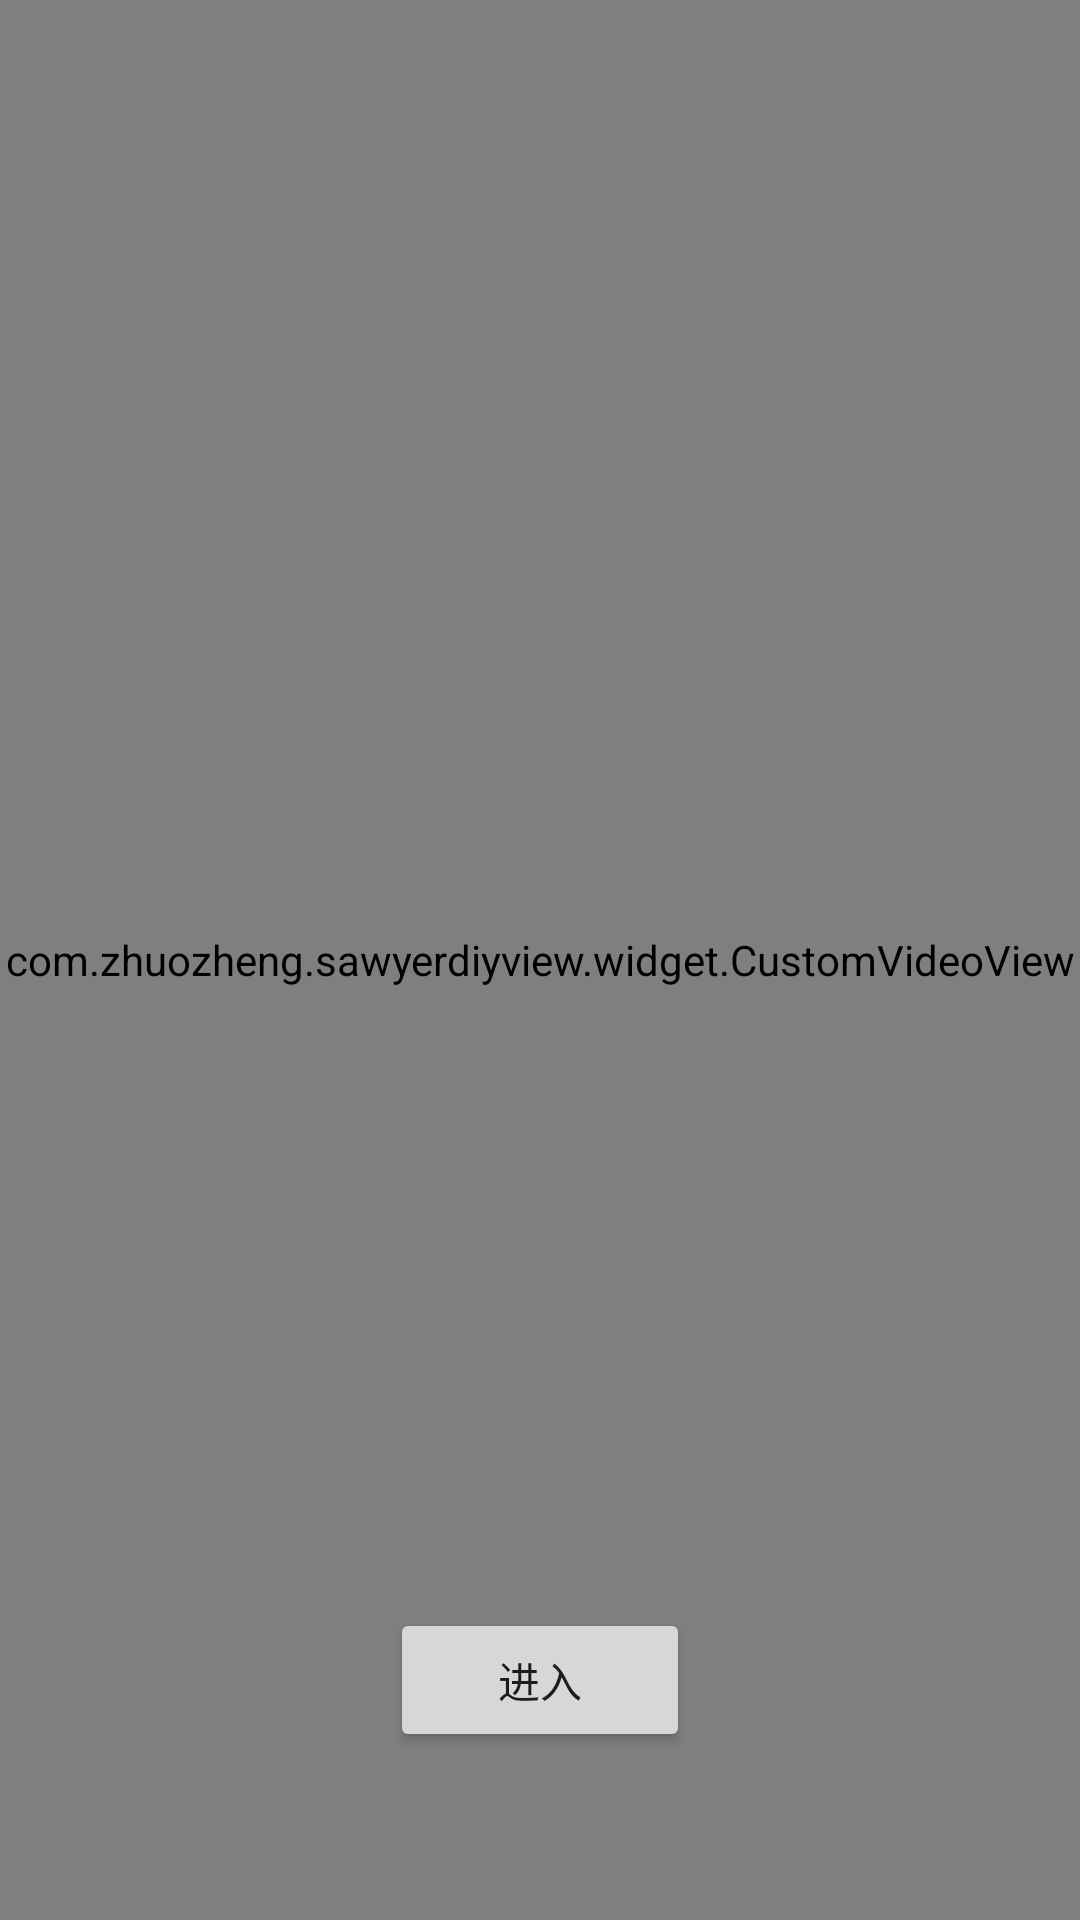

Layout XML and referenced resources for this Android screen:
<!-- AndroidManifest.xml: application theme AppTheme -->
<!-- res/layout/activity_video_view.xml -->
<?xml version="1.0" encoding="utf-8"?>
<RelativeLayout
    xmlns:android="http://schemas.android.com/apk/res/android"
    xmlns:tools="http://schemas.android.com/tools"
    android:layout_width="match_parent"
    android:layout_height="match_parent"
    tools:context=".activity.VideoViewActivity">

    <com.zhuozheng.sawyerdiyview.widget.CustomVideoView
        android:id="@+id/videoView"
        android:layout_width="match_parent"
        android:layout_height="match_parent"/>

    <Button
        android:id="@+id/btnStart"
        android:layout_width="100dp"
        android:layout_height="wrap_content"
        android:text="@string/enter"
        android:layout_alignParentBottom="true"
        android:layout_centerHorizontal="true"
        android:layout_marginBottom="56dp"/>

</RelativeLayout>
<!-- resources referenced by this layout -->
<resources>
  <string name="enter">进入</string>
  <style name="AppTheme" parent="Theme.AppCompat.Light.NoActionBar">
          
          <item name="colorPrimary">@color/colorPrimary</item>
          <item name="colorPrimaryDark">@color/colorPrimaryDark</item>
          <item name="colorAccent">@color/colorAccent</item>
      </style>
  <color name="colorPrimary">#6200EE</color>
  <color name="colorPrimaryDark">#6200EE</color>
  <color name="colorAccent">#03DAC5</color>
</resources>
